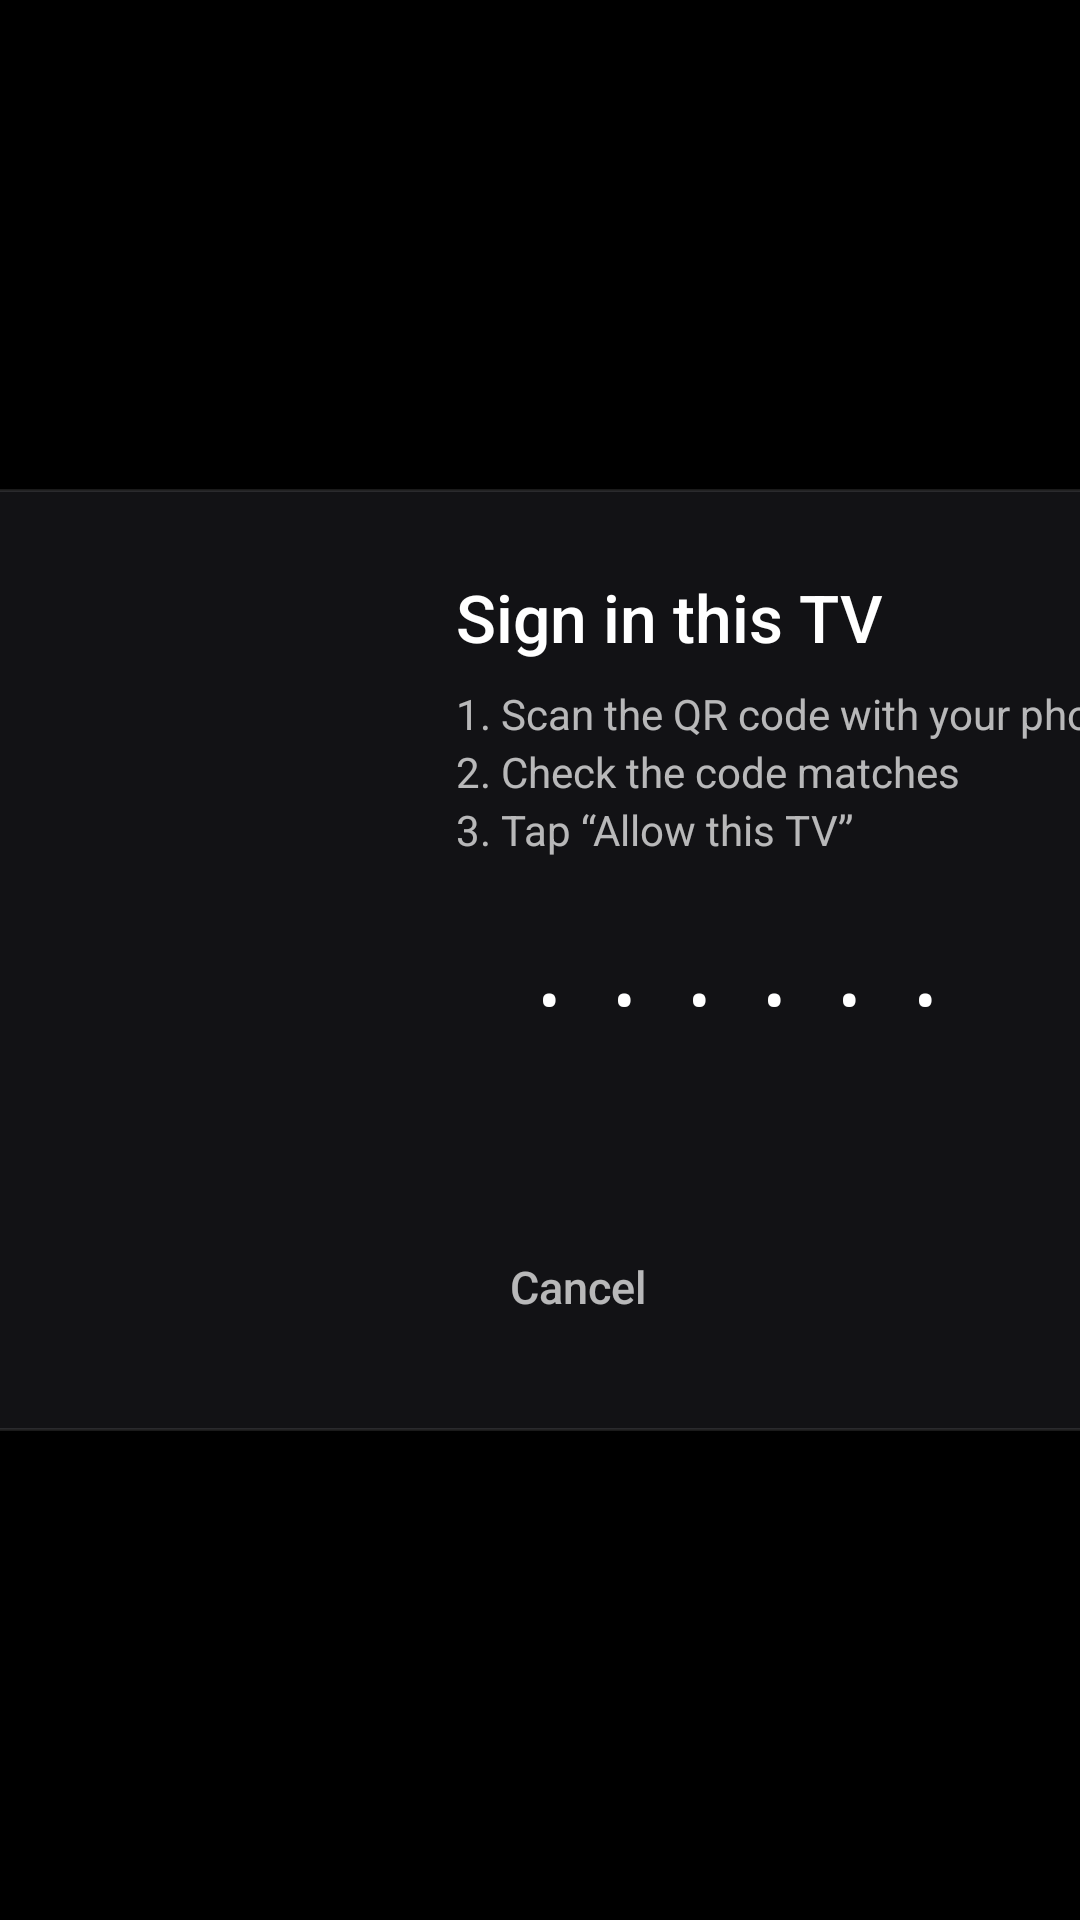

This screen was rendered from an Android layout file. Write that file and the resources it references.
<!-- AndroidManifest.xml: application theme Theme.TvHome -->
<!-- res/layout/dialog_agent_login.xml -->
<?xml version="1.0" encoding="utf-8"?>
<FrameLayout xmlns:android="http://schemas.android.com/apk/res/android"
    android:id="@+id/scrim"
    android:layout_width="match_parent"
    android:layout_height="match_parent"
    android:background="#99000000">

    <LinearLayout
        android:id="@+id/sheet"
        android:layout_width="560dp"
        android:layout_height="wrap_content"
        android:layout_gravity="center"
        android:layout_margin="32dp"
        android:background="@drawable/dark_panel"
        android:baselineAligned="false"
        android:gravity="center_vertical"
        android:orientation="horizontal"
        android:padding="28dp"
        android:tag="m3:panel">

        <FrameLayout
            android:layout_width="196dp"
            android:layout_height="196dp"
            android:background="@drawable/login_qr_bg"
            android:padding="10dp">

            <ImageView
                android:id="@+id/loginQr"
                android:layout_width="match_parent"
                android:layout_height="match_parent"
                android:importantForAccessibility="no"
                android:scaleType="fitCenter" />
        </FrameLayout>

        <LinearLayout
            android:layout_width="0dp"
            android:layout_height="wrap_content"
            android:layout_marginStart="28dp"
            android:layout_weight="1"
            android:orientation="vertical">

            <TextView
                android:layout_width="match_parent"
                android:layout_height="wrap_content"
                android:fontFamily="sans-serif-medium"
                android:text="@string/agent_login_title"
                android:textColor="#FFFFFFFF"
                android:textSize="22sp" />

            <TextView
                android:layout_width="match_parent"
                android:layout_height="wrap_content"
                android:layout_marginTop="8dp"
                android:lineSpacingExtra="3sp"
                android:text="@string/agent_login_steps"
                android:textColor="#B3FFFFFF"
                android:textSize="14sp" />

            <TextView
                android:id="@+id/loginCode"
                android:layout_width="wrap_content"
                android:layout_height="wrap_content"
                android:layout_marginTop="18dp"
                android:background="@drawable/login_code_bg"
                android:fontFamily="monospace"
                android:letterSpacing="0.3"
                android:paddingStart="18dp"
                android:paddingTop="10dp"
                android:paddingEnd="14dp"
                android:paddingBottom="10dp"
                android:text="······"
                android:textColor="#FFFFFFFF"
                android:textSize="28sp"
                android:textStyle="bold" />

            <TextView
                android:id="@+id/loginStatus"
                android:layout_width="match_parent"
                android:layout_height="wrap_content"
                android:layout_marginTop="14dp"
                android:textColor="#99FFFFFF"
                android:textSize="13sp" />

            <TextView
                android:id="@+id/loginCancel"
                style="@style/SettingsListItem"
                android:layout_width="wrap_content"
                android:layout_marginTop="16dp"
                android:minHeight="40dp"
                android:text="@android:string/cancel" />
        </LinearLayout>
    </LinearLayout>
</FrameLayout>
<!-- resources referenced by this layout -->
<resources>
  <!-- drawable dark_panel (drawable) -->
  <?xml version="1.0" encoding="utf-8"?>
  <layer-list xmlns:android="http://schemas.android.com/apk/res/android">
      <item>
          <shape android:shape="rectangle">
              <solid android:color="#FF121215" />
              <stroke android:width="1dp" android:color="#1AFFFFFF" />
              <corners android:radius="24dp" />
          </shape>
      </item>
  </layer-list>
  <string name="agent_login_steps">1. Scan the QR code with your phone\n2. Check the code matches\n3. Tap “Allow this TV”</string>
  <string name="agent_login_title">Sign in this TV</string>
  <style name="SettingsListItem">
          <item name="android:layout_width">match_parent</item>
          <item name="android:layout_height">wrap_content</item>
          <item name="android:minHeight">44dp</item>
          <item name="android:gravity">center_vertical</item>
          <item name="android:paddingStart">18dp</item>
          <item name="android:paddingEnd">16dp</item>
          <item name="android:paddingTop">8dp</item>
          <item name="android:paddingBottom">8dp</item>
          <item name="android:drawablePadding">14dp</item>
          <item name="android:textSize">15sp</item>
          <item name="android:lineSpacingExtra">2sp</item>
          <item name="android:fontFamily">sans-serif-medium</item>
          <item name="android:focusable">true</item>
          <item name="android:clickable">true</item>
          <item name="android:tag">m3:listitem</item>
      </style>
  <style name="Theme.TvHome" parent="android:Theme.Material.NoActionBar.Fullscreen">
          <item name="android:windowBackground">@android:color/black</item>
          <item name="android:colorBackground">@android:color/black</item>
          <item name="android:windowAnimationStyle">@null</item>
          <item name="android:defaultFocusHighlightEnabled">false</item>
      </style>
</resources>
